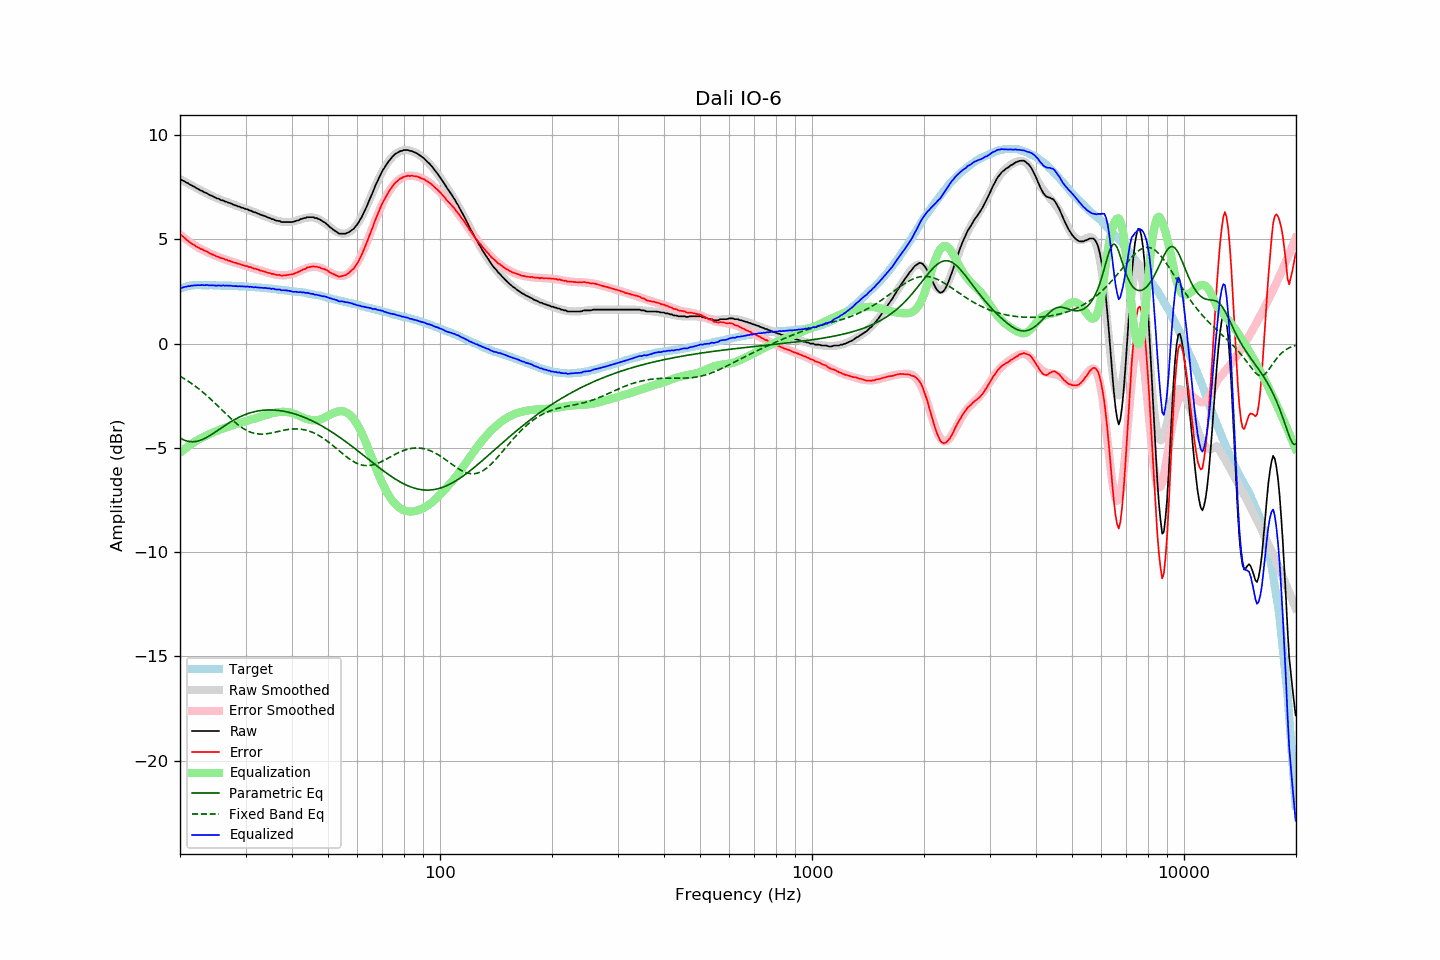

The file beside this chart, header and first rows:
frequency, raw, error, smoothed, error_smoothed, equalization, parametric_eq, fixed_band_eq, equalized_raw, equalized_smoothed, target
20.00, 7.87, 5.24, 7.89, 5.24, -5.24, -4.53, -1.56, 2.63, 2.65, 2.63
20.20, 7.84, 5.18, 7.84, 5.17, -5.17, -4.57, -1.61, 2.67, 2.67, 2.66
20.40, 7.81, 5.12, 7.80, 5.11, -5.11, -4.61, -1.65, 2.70, 2.69, 2.69
20.61, 7.77, 5.06, 7.76, 5.05, -5.05, -4.64, -1.70, 2.72, 2.71, 2.71
20.81, 7.72, 4.98, 7.72, 4.99, -4.99, -4.67, -1.75, 2.73, 2.73, 2.74
21.02, 7.69, 4.92, 7.68, 4.93, -4.93, -4.68, -1.80, 2.76, 2.74, 2.77
21.23, 7.63, 4.85, 7.63, 4.88, -4.88, -4.70, -1.85, 2.75, 2.76, 2.78
21.44, 7.60, 4.81, 7.59, 4.82, -4.82, -4.71, -1.90, 2.78, 2.77, 2.79
21.66, 7.55, 4.76, 7.55, 4.77, -4.77, -4.71, -1.96, 2.78, 2.78, 2.80
21.87, 7.52, 4.72, 7.51, 4.72, -4.72, -4.70, -2.02, 2.80, 2.79, 2.80
22.09, 7.46, 4.65, 7.47, 4.67, -4.67, -4.69, -2.07, 2.79, 2.80, 2.80
22.31, 7.43, 4.62, 7.43, 4.62, -4.62, -4.68, -2.13, 2.80, 2.80, 2.80
22.54, 7.38, 4.58, 7.39, 4.58, -4.58, -4.66, -2.19, 2.80, 2.81, 2.80
22.76, 7.34, 4.54, 7.34, 4.54, -4.54, -4.63, -2.26, 2.80, 2.81, 2.80
22.99, 7.31, 4.52, 7.30, 4.50, -4.50, -4.60, -2.32, 2.81, 2.80, 2.79
23.22, 7.26, 4.47, 7.26, 4.46, -4.46, -4.56, -2.38, 2.80, 2.80, 2.79
23.45, 7.23, 4.44, 7.22, 4.42, -4.42, -4.52, -2.45, 2.81, 2.80, 2.79
23.69, 7.20, 4.41, 7.19, 4.39, -4.39, -4.48, -2.52, 2.81, 2.80, 2.79
23.92, 7.14, 4.35, 7.15, 4.35, -4.35, -4.44, -2.59, 2.79, 2.80, 2.79
24.16, 7.11, 4.31, 7.11, 4.32, -4.32, -4.39, -2.66, 2.79, 2.80, 2.80
24.40, 7.08, 4.28, 7.07, 4.28, -4.28, -4.34, -2.73, 2.80, 2.79, 2.80
24.65, 7.04, 4.25, 7.04, 4.25, -4.25, -4.29, -2.80, 2.79, 2.79, 2.79
24.89, 7.00, 4.21, 7.01, 4.22, -4.22, -4.24, -2.88, 2.78, 2.79, 2.79
25.14, 6.96, 4.17, 6.97, 4.18, -4.18, -4.19, -2.95, 2.78, 2.79, 2.79
25.39, 6.95, 4.16, 6.94, 4.15, -4.15, -4.13, -3.03, 2.80, 2.79, 2.79
25.65, 6.90, 4.11, 6.91, 4.12, -4.12, -4.08, -3.10, 2.78, 2.79, 2.79
25.91, 6.87, 4.09, 6.88, 4.09, -4.09, -4.03, -3.18, 2.78, 2.78, 2.78
26.16, 6.86, 4.08, 6.85, 4.06, -4.06, -3.98, -3.25, 2.79, 2.78, 2.78
26.43, 6.81, 4.03, 6.82, 4.04, -4.04, -3.93, -3.33, 2.77, 2.78, 2.78
26.69, 6.80, 4.02, 6.79, 4.01, -4.01, -3.87, -3.40, 2.79, 2.78, 2.78
26.96, 6.76, 3.98, 6.76, 3.99, -3.99, -3.83, -3.48, 2.77, 2.77, 2.78
27.23, 6.74, 3.97, 6.73, 3.96, -3.96, -3.78, -3.55, 2.78, 2.77, 2.78
27.50, 6.71, 3.94, 6.70, 3.94, -3.94, -3.73, -3.62, 2.77, 2.77, 2.77
27.77, 6.67, 3.91, 6.67, 3.91, -3.91, -3.69, -3.69, 2.76, 2.76, 2.76
28.05, 6.64, 3.88, 6.65, 3.89, -3.89, -3.64, -3.76, 2.75, 2.76, 2.76
28.33, 6.62, 3.87, 6.62, 3.86, -3.86, -3.60, -3.83, 2.76, 2.76, 2.75
28.62, 6.58, 3.83, 6.59, 3.84, -3.84, -3.56, -3.89, 2.74, 2.75, 2.75
28.90, 6.57, 3.82, 6.56, 3.81, -3.81, -3.52, -3.95, 2.76, 2.75, 2.75
29.19, 6.53, 3.79, 6.54, 3.79, -3.79, -3.49, -4.00, 2.74, 2.75, 2.74
29.48, 6.51, 3.76, 6.51, 3.77, -3.77, -3.45, -4.05, 2.74, 2.74, 2.75
29.78, 6.48, 3.74, 6.48, 3.74, -3.74, -3.42, -4.10, 2.74, 2.74, 2.74
30.08, 6.45, 3.71, 6.45, 3.72, -3.72, -3.39, -4.15, 2.73, 2.73, 2.74
30.38, 6.44, 3.71, 6.42, 3.70, -3.70, -3.36, -4.19, 2.74, 2.73, 2.73
30.68, 6.39, 3.67, 6.40, 3.67, -3.67, -3.34, -4.22, 2.72, 2.72, 2.72
30.99, 6.38, 3.67, 6.37, 3.65, -3.65, -3.31, -4.25, 2.73, 2.72, 2.71
31.30, 6.34, 3.63, 6.34, 3.63, -3.63, -3.29, -4.28, 2.71, 2.71, 2.71
31.61, 6.30, 3.59, 6.31, 3.60, -3.60, -3.27, -4.30, 2.70, 2.71, 2.71
31.93, 6.29, 3.59, 6.28, 3.58, -3.58, -3.25, -4.32, 2.71, 2.70, 2.70
32.24, 6.25, 3.56, 6.25, 3.56, -3.56, -3.24, -4.33, 2.69, 2.69, 2.69
32.57, 6.22, 3.53, 6.22, 3.53, -3.53, -3.23, -4.34, 2.69, 2.69, 2.69
32.89, 6.19, 3.50, 6.19, 3.51, -3.51, -3.21, -4.34, 2.68, 2.68, 2.69
33.22, 6.16, 3.49, 6.16, 3.48, -3.48, -3.20, -4.34, 2.68, 2.68, 2.67
33.55, 6.13, 3.46, 6.13, 3.46, -3.46, -3.20, -4.34, 2.67, 2.67, 2.67
33.89, 6.11, 3.45, 6.10, 3.44, -3.44, -3.19, -4.33, 2.67, 2.66, 2.66
34.23, 6.07, 3.41, 6.07, 3.41, -3.41, -3.19, -4.32, 2.66, 2.65, 2.66
34.57, 6.04, 3.39, 6.04, 3.39, -3.39, -3.18, -4.31, 2.65, 2.65, 2.65
34.92, 6.02, 3.39, 6.01, 3.37, -3.37, -3.18, -4.30, 2.65, 2.64, 2.64
35.27, 5.97, 3.34, 5.98, 3.35, -3.35, -3.18, -4.28, 2.62, 2.63, 2.63
35.62, 5.97, 3.35, 5.95, 3.33, -3.33, -3.19, -4.27, 2.64, 2.62, 2.62
35.97, 5.92, 3.31, 5.93, 3.32, -3.32, -3.19, -4.25, 2.60, 2.61, 2.61
... 635 more rows
